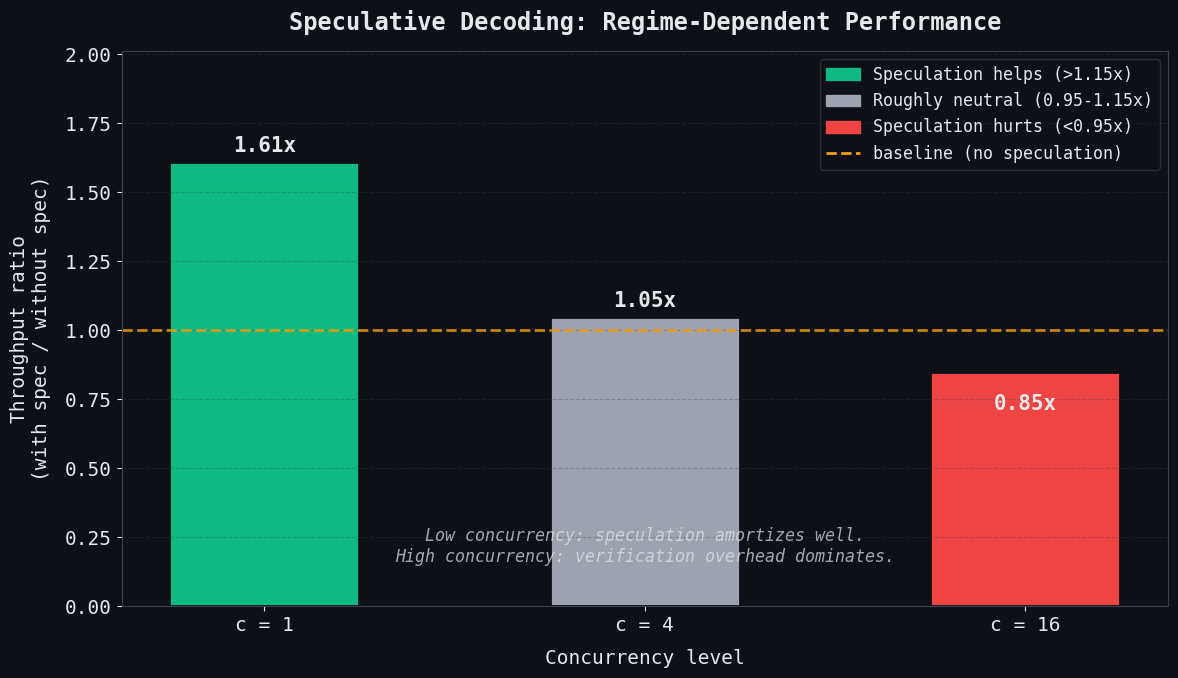

Python code for this plot:
#!/usr/bin/env python3
"""
Generate the speculative decoding bar chart for Slide 25.

Reads from precomputed/speculative_results.json.
Falls back to demo data if the file doesn't exist yet.

Usage:
    python precomputed/generate_speculative_chart.py
    python precomputed/generate_speculative_chart.py \\
        --input precomputed/speculative_results.json \\
        --output precomputed/speculative_decoding_chart.png
"""
from __future__ import annotations

import argparse
import json
from pathlib import Path

import matplotlib
matplotlib.use("Agg")
import matplotlib.pyplot as plt
import matplotlib.patches as mpatches
import numpy as np

DARK_BG = "#0D1117"
TEXT = "#E5E7EB"
GRID = "#374151"
GREEN = "#10B981"
GRAY = "#9CA3AF"
RED = "#EF4444"
AMBER = "#F59E0B"

plt.rcParams.update({
    "figure.facecolor": DARK_BG,
    "axes.facecolor": DARK_BG,
    "axes.edgecolor": GRID,
    "axes.labelcolor": TEXT,
    "xtick.color": TEXT,
    "ytick.color": TEXT,
    "text.color": TEXT,
    "grid.color": GRID,
    "font.family": "monospace",
    "font.size": 14,
    "axes.titlesize": 17,
    "axes.titleweight": "bold",
})

# Demo data (used if real benchmark hasn't been run yet)
DEMO_DATA = [
    {"concurrency": 1,  "ratio": 1.61},
    {"concurrency": 4,  "ratio": 1.05},
    {"concurrency": 16, "ratio": 0.85},
]


def load_data(path: Path) -> list[dict]:
    if path.exists():
        data = json.loads(path.read_text())
        return [{"concurrency": r["concurrency"], "ratio": r["ratio"]} for r in data]
    print(f"[warn] {path} not found — using demo data. Run benchmark.py first for real numbers.")
    return DEMO_DATA


def generate(input_path: str, output_path: str) -> None:
    data = load_data(Path(input_path))
    data.sort(key=lambda r: r["concurrency"])

    concurrencies = [str(r["concurrency"]) for r in data]
    ratios = [r["ratio"] for r in data]
    colors = []
    for ratio in ratios:
        if ratio > 1.15:
            colors.append(GREEN)
        elif ratio > 0.95:
            colors.append(GRAY)
        else:
            colors.append(RED)

    fig, ax = plt.subplots(figsize=(12, 7))
    fig.patch.set_facecolor(DARK_BG)
    ax.set_facecolor(DARK_BG)

    x = np.arange(len(concurrencies))
    bars = ax.bar(x, ratios, color=colors, width=0.5, edgecolor=DARK_BG, linewidth=2)

    # Baseline reference line
    ax.axhline(y=1.0, color=AMBER, linestyle="--", linewidth=2.0, alpha=0.8, label="baseline (no speculation)")

    # Value labels on bars
    for bar, ratio in zip(bars, ratios):
        height = bar.get_height()
        label_y = height + 0.02 if height >= 1.0 else height - 0.08
        va = "bottom" if height >= 1.0 else "top"
        ax.text(bar.get_x() + bar.get_width() / 2.0, label_y,
                f"{ratio:.2f}x", ha="center", va=va, fontsize=15, fontweight="bold",
                color=TEXT)

    ax.set_xticks(x)
    ax.set_xticklabels([f"c = {c}" for c in concurrencies], fontsize=14)
    ax.set_xlabel("Concurrency level", labelpad=10)
    ax.set_ylabel("Throughput ratio\n(with spec / without spec)", labelpad=10)
    ax.set_title("Speculative Decoding: Regime-Dependent Performance", pad=15)
    ax.set_ylim(0, max(ratios) * 1.25)
    ax.grid(axis="y", alpha=0.3, linestyle="--")

    legend_patches = [
        mpatches.Patch(color=GREEN, label="Speculation helps (>1.15x)"),
        mpatches.Patch(color=GRAY, label="Roughly neutral (0.95-1.15x)"),
        mpatches.Patch(color=RED, label="Speculation hurts (<0.95x)"),
        plt.Line2D([0], [0], color=AMBER, linestyle="--", linewidth=2, label="baseline (no speculation)"),
    ]
    ax.legend(handles=legend_patches, loc="upper right", framealpha=0.15,
              facecolor=DARK_BG, fontsize=12)

    # Annotation explaining the tradeoff
    ax.text(0.5, 0.08,
            "Low concurrency: speculation amortizes well.\n"
            "High concurrency: verification overhead dominates.",
            transform=ax.transAxes, ha="center", fontsize=12, color=TEXT,
            alpha=0.7, style="italic")

    fig.tight_layout()
    Path(output_path).parent.mkdir(parents=True, exist_ok=True)
    fig.savefig(output_path, dpi=150, bbox_inches="tight", facecolor=DARK_BG)
    print(f"Saved: {output_path}")


def main() -> None:
    parser = argparse.ArgumentParser()
    parser.add_argument("--input", default="precomputed/speculative_results.json")
    parser.add_argument("--output", default="precomputed/speculative_decoding_chart.png")
    args = parser.parse_args()
    generate(args.input, args.output)


if __name__ == "__main__":
    main()
